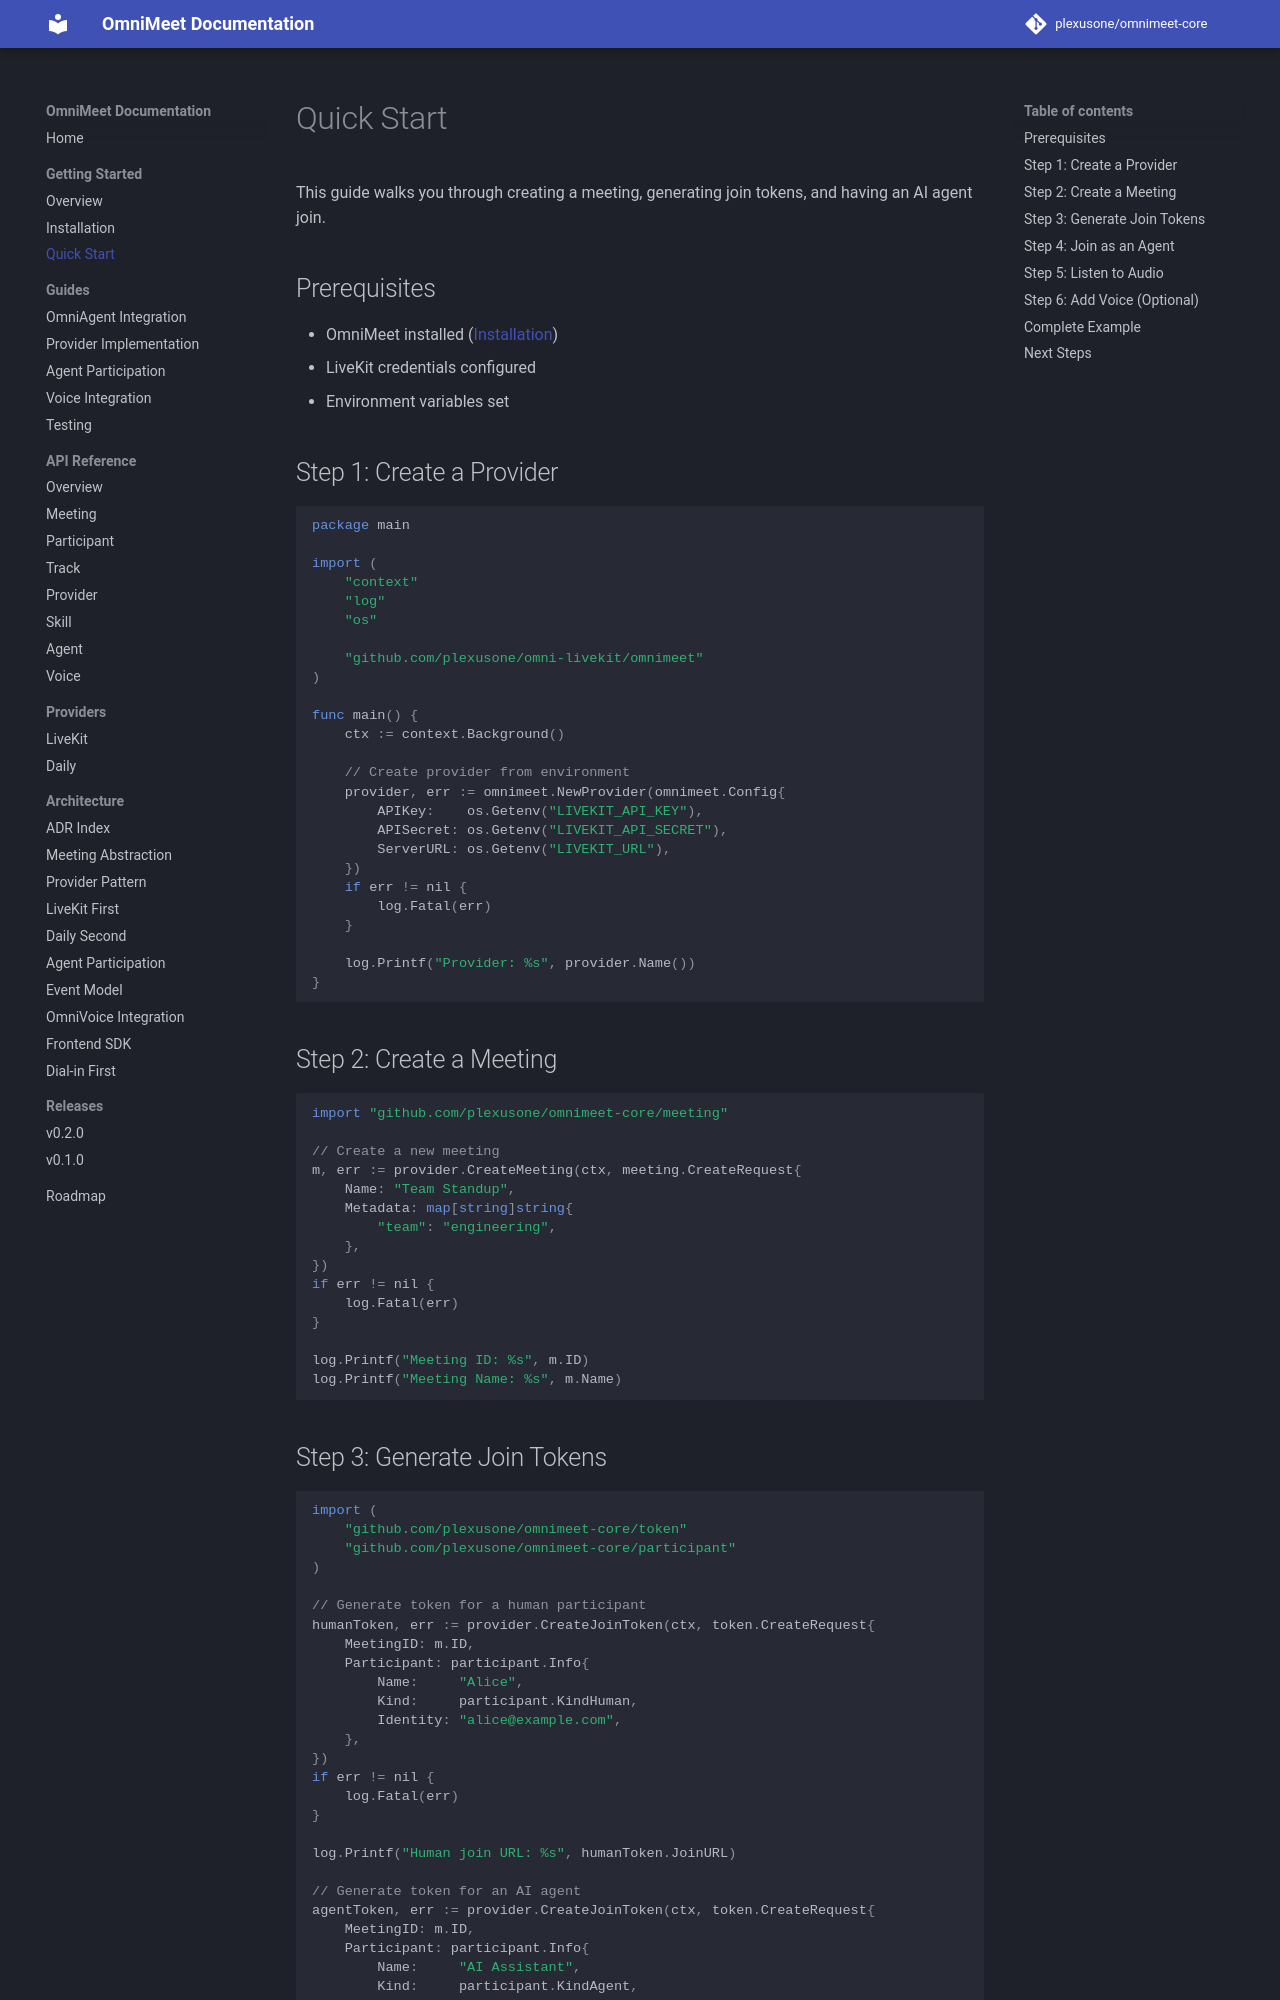

repository: plexusone/omnimeet-core · page: getting-started/quickstart/index.html · generator: mkdocs

# Quick Start

This guide walks you through creating a meeting, generating join tokens, and having an AI agent join.

## Prerequisites

- OmniMeet installed ([Installation](installation.md))
- LiveKit credentials configured
- Environment variables set

## Step 1: Create a Provider

```go
package main

import (
    "context"
    "log"
    "os"

    "github.com/plexusone/omni-livekit/omnimeet"
)

func main() {
    ctx := context.Background()

    // Create provider from environment
    provider, err := omnimeet.NewProvider(omnimeet.Config{
        APIKey:    os.Getenv("LIVEKIT_API_KEY"),
        APISecret: os.Getenv("LIVEKIT_API_SECRET"),
        ServerURL: os.Getenv("LIVEKIT_URL"),
    })
    if err != nil {
        log.Fatal(err)
    }

    log.Printf("Provider: %s", provider.Name())
}
```

## Step 2: Create a Meeting

```go
import "github.com/plexusone/omnimeet-core/meeting"

// Create a new meeting
m, err := provider.CreateMeeting(ctx, meeting.CreateRequest{
    Name: "Team Standup",
    Metadata: map[string]string{
        "team": "engineering",
    },
})
if err != nil {
    log.Fatal(err)
}

log.Printf("Meeting ID: %s", m.ID)
log.Printf("Meeting Name: %s", m.Name)
```

## Step 3: Generate Join Tokens

```go
import (
    "github.com/plexusone/omnimeet-core/token"
    "github.com/plexusone/omnimeet-core/participant"
)

// Generate token for a human participant
humanToken, err := provider.CreateJoinToken(ctx, token.CreateRequest{
    MeetingID: m.ID,
    Participant: participant.Info{
        Name:     "Alice",
        Kind:     participant.KindHuman,
        Identity: "alice@example.com",
    },
})
if err != nil {
    log.Fatal(err)
}

log.Printf("Human join URL: %s", humanToken.JoinURL)

// Generate token for an AI agent
agentToken, err := provider.CreateJoinToken(ctx, token.CreateRequest{
    MeetingID: m.ID,
    Participant: participant.Info{
        Name:     "AI Assistant",
        Kind:     participant.KindAgent,
        Identity: "ai-assistant",
    },
})
if err != nil {
    log.Fatal(err)
}

log.Printf("Agent token: %s", agentToken.Token)
```
